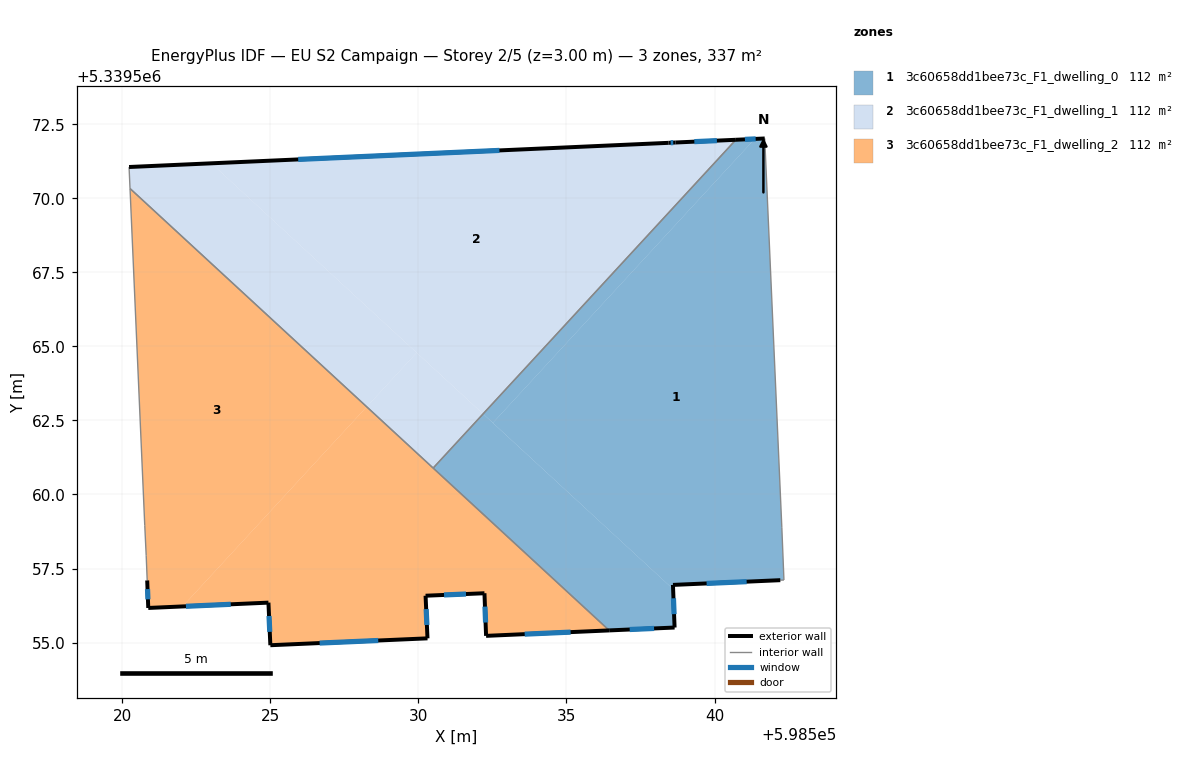
=== STOREY PLAN SPEC (per zone: floor XY polygon, exterior-wall plan segments, windows/doors) ===
zone 1: 3c60658dd1bee73c_F1_dwelling_0  (112.4 m²)
  floor: (598541.69, 5339572.02) (598542.27, 5339558.88) (598542.34, 5339557.11) (598542.22, 5339557.11) (598538.60, 5339556.95) (598538.60, 5339556.80) (598532.52, 5339562.42) (598541.36, 5339572.00)
  floor: (598538.60, 5339556.80) (598538.65, 5339555.51) (598536.44, 5339555.41) (598530.50, 5339560.89) (598532.19, 5339562.72)
  floor: (598541.36, 5339572.00) (598532.52, 5339562.42) (598532.19, 5339562.72) (598540.72, 5339571.97)
  exterior wall: (598541.69, 5339572.02) – (598540.72, 5339571.97)  [1.0 m]
    window: (598541.39, 5339572.01) – (598541.03, 5339571.99)  [0.4 m²]
  exterior wall: (598538.60, 5339556.95) – (598542.22, 5339557.11)  [3.6 m]
    window: (598539.73, 5339557.00) – (598541.08, 5339557.06)  [1.5 m²]
  exterior wall: (598538.65, 5339555.51) – (598538.60, 5339556.95)  [1.4 m]
    window: (598538.63, 5339555.96) – (598538.61, 5339556.50)  [0.6 m²]
  exterior wall: (598536.44, 5339555.41) – (598538.65, 5339555.51)  [2.2 m]
    window: (598537.14, 5339555.44) – (598537.96, 5339555.48)  [0.9 m²]
  interior walls: 5
zone 2: 3c60658dd1bee73c_F1_dwelling_1  (112.4 m²)
  floor: (598540.72, 5339571.97) (598532.19, 5339562.72) (598523.01, 5339571.18) (598538.45, 5339571.87) (598538.68, 5339571.88)
  floor: (598529.94, 5339564.79) (598528.26, 5339562.96) (598520.27, 5339570.33) (598520.23, 5339571.06) (598523.01, 5339571.18)
  floor: (598532.19, 5339562.72) (598530.50, 5339560.89) (598528.26, 5339562.96) (598529.94, 5339564.79)
  exterior wall: (598538.45, 5339571.87) – (598520.23, 5339571.06)  [18.2 m]
    window: (598532.74, 5339571.62) – (598525.94, 5339571.31)  [7.6 m²]
  exterior wall: (598538.68, 5339571.88) – (598538.45, 5339571.87)  [0.2 m]
    window: (598538.60, 5339571.88) – (598538.52, 5339571.88)  [0.1 m²]
  exterior wall: (598540.72, 5339571.97) – (598538.68, 5339571.88)  [2.0 m]
    window: (598540.08, 5339571.95) – (598539.32, 5339571.91)  [0.9 m²]
  interior walls: 3
zone 3: 3c60658dd1bee73c_F1_dwelling_2  (112.4 m²)
  floor: (598536.44, 5339555.41) (598532.29, 5339555.23) (598532.23, 5339556.67) (598530.24, 5339556.58) (598530.31, 5339555.14) (598525.00, 5339554.91) (598524.94, 5339556.35) (598522.04, 5339556.22) (598528.26, 5339562.96)
  floor: (598528.26, 5339562.96) (598522.04, 5339556.22) (598520.88, 5339556.17) (598520.85, 5339557.10) (598520.81, 5339557.94) (598520.76, 5339558.95) (598520.27, 5339570.33)
  exterior wall: (598530.31, 5339555.14) – (598530.24, 5339556.58)  [1.4 m]
    window: (598530.29, 5339555.59) – (598530.26, 5339556.13)  [0.6 m²]
  exterior wall: (598525.00, 5339554.91) – (598530.31, 5339555.14)  [5.3 m]
    window: (598526.67, 5339554.98) – (598528.65, 5339555.07)  [2.2 m²]
  exterior wall: (598524.94, 5339556.35) – (598525.00, 5339554.91)  [1.4 m]
    window: (598524.96, 5339555.90) – (598524.98, 5339555.36)  [0.6 m²]
  exterior wall: (598520.88, 5339556.17) – (598524.94, 5339556.35)  [4.1 m]
    window: (598522.15, 5339556.23) – (598523.67, 5339556.29)  [1.7 m²]
  exterior wall: (598520.85, 5339557.10) – (598520.88, 5339556.17)  [0.9 m]
    window: (598520.86, 5339556.81) – (598520.87, 5339556.46)  [0.4 m²]
  exterior wall: (598532.29, 5339555.23) – (598536.44, 5339555.41)  [4.2 m]
    window: (598533.59, 5339555.28) – (598535.14, 5339555.35)  [1.7 m²]
  exterior wall: (598532.23, 5339556.67) – (598532.29, 5339555.23)  [1.4 m]
    window: (598532.25, 5339556.21) – (598532.27, 5339555.68)  [0.6 m²]
  exterior wall: (598530.24, 5339556.58) – (598532.23, 5339556.67)  [2.0 m]
    window: (598530.87, 5339556.61) – (598531.61, 5339556.64)  [0.8 m²]
  interior walls: 5

=== DERIVED (storey summary) ===
Building: EU S2 Campaign
Storey: 2 of 5  (floor level z = 3.00 m)
Storey gross floor area: 337.1 m²
Zones on this storey: 3
  - 3c60658dd1bee73c_F1_dwelling_0: floor 112.4 m²; exterior wall 8.3 m (24.8 m²); 4 window(s) 3.4 m²; WWR 13.9%
  - 3c60658dd1bee73c_F1_dwelling_1: floor 112.4 m²; exterior wall 20.5 m (61.5 m²); 3 window(s) 8.6 m²; WWR 13.9%
  - 3c60658dd1bee73c_F1_dwelling_2: floor 112.4 m²; exterior wall 20.8 m (62.3 m²); 8 window(s) 8.7 m²; WWR 13.9%
Zone adjacency (shared interzone walls):
  - 3c60658dd1bee73c_F1_dwelling_0 ↔ 3c60658dd1bee73c_F1_dwelling_1
  - 3c60658dd1bee73c_F1_dwelling_0 ↔ 3c60658dd1bee73c_F1_dwelling_2
  - 3c60658dd1bee73c_F1_dwelling_1 ↔ 3c60658dd1bee73c_F1_dwelling_2